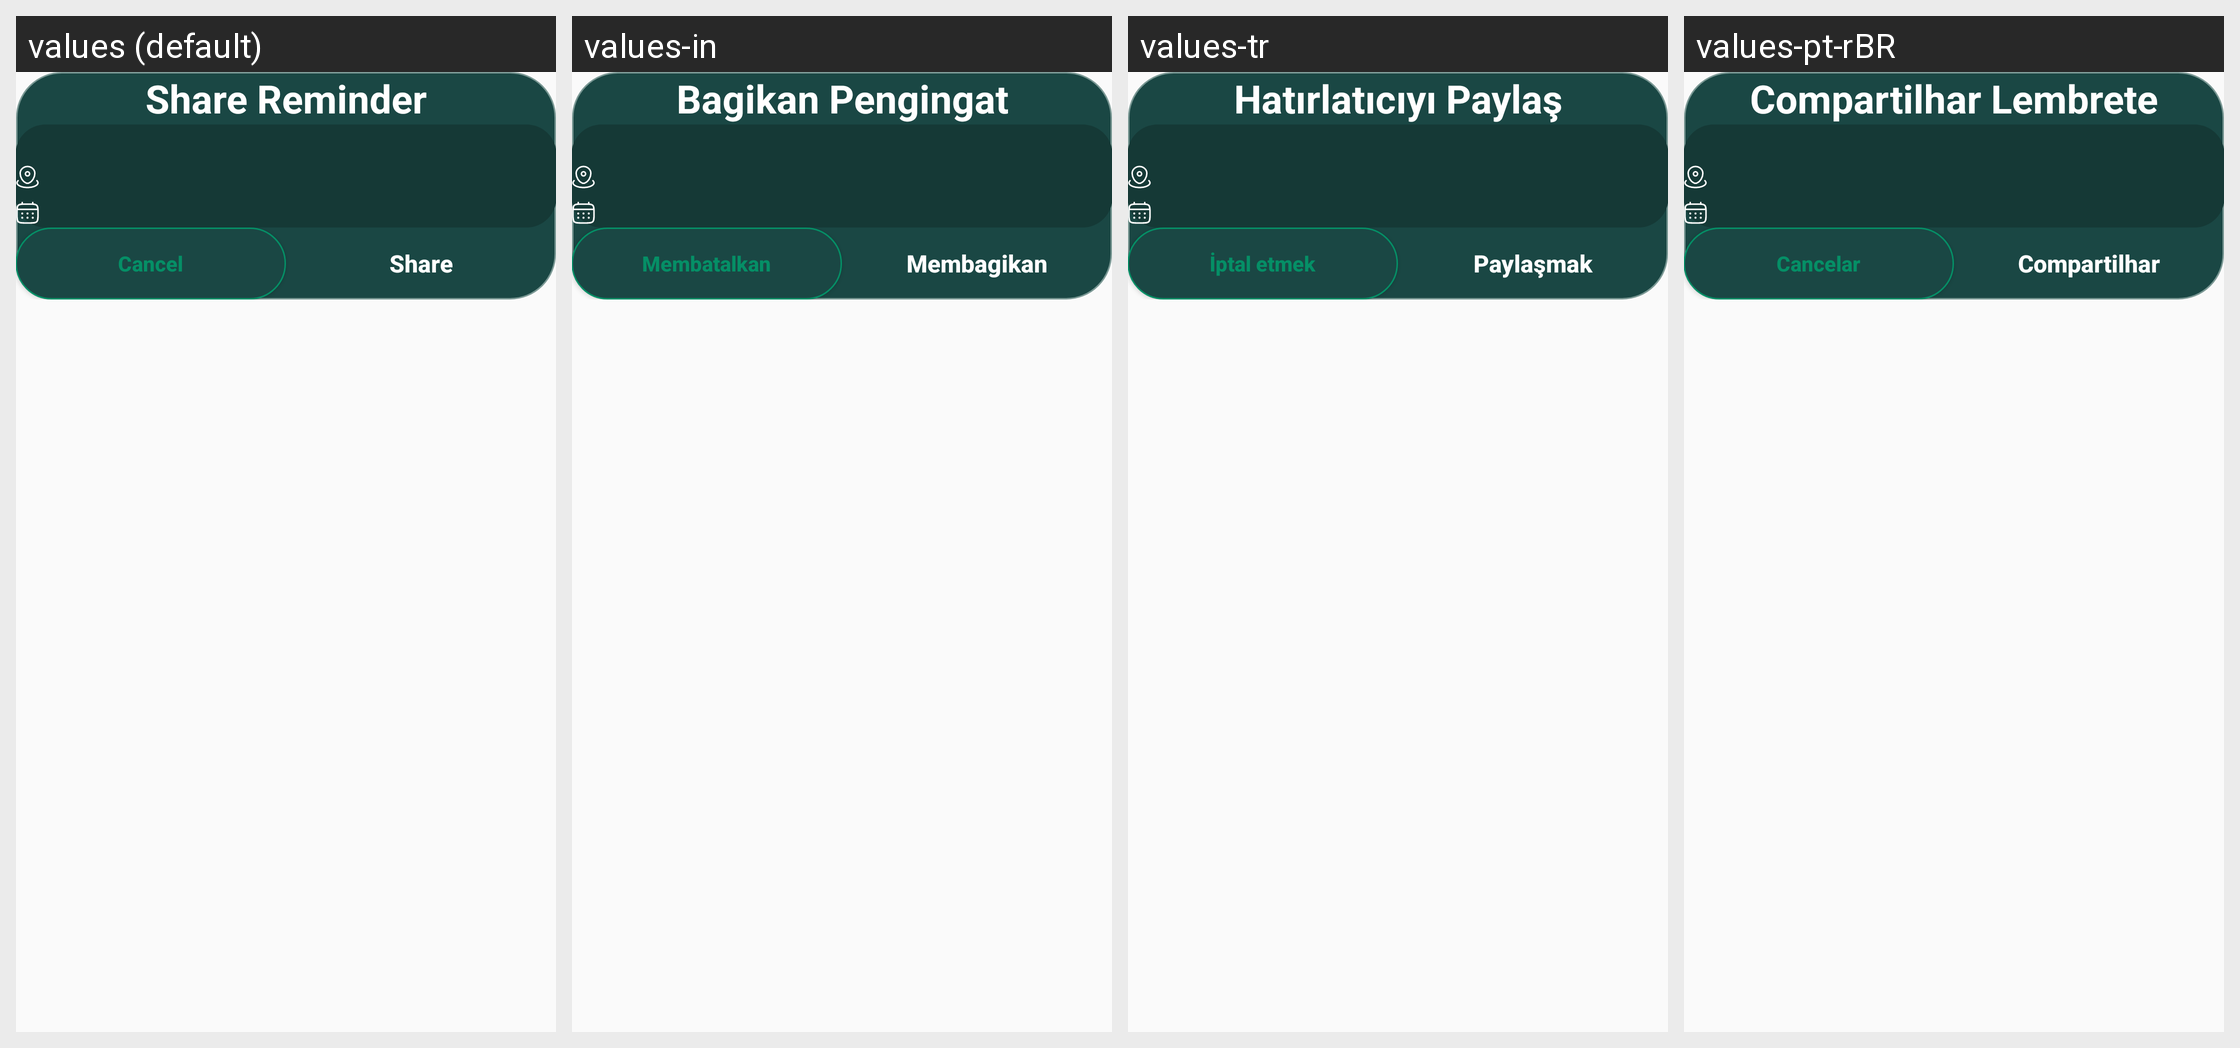

This grid shows one Android layout under several languages. Give, for every string resource on the screen, its name, the default text and each shown locale's text.
Android screen res/layout/dialog_share_reminder.xml rendered under 4 locales, left to right: values (default), values-in, values-tr, values-pt-rBR. Device: Nexus 5 (rendered at 1080×1920; each locale shown at half size, 540×960, under a caption strip naming it); theme Theme.Main.
Other locales in the repository, not shown: values-ar, values-bn, values-de, values-es, values-fr, values-hi, values-ja, values-ko, values-pt, values-ru, values-zh-rCN, values-zh-rTW.
Strings drawn on this screen, with the default value and each locale's value (text and hints the layout hard-codes, and strings that could not be matched under every locale, appear in the picture but are not listed):

text_share_reminder
  values: Share Reminder
  values-in: Bagikan Pengingat
  values-tr: Hatırlatıcıyı Paylaş
  values-pt-rBR: Compartilhar Lembrete

string_cancel
  values: Cancel
  values-in: Membatalkan
  values-tr: İptal etmek
  values-pt-rBR: Cancelar

string_share
  values: Share
  values-in: Membagikan
  values-tr: Paylaşmak
  values-pt-rBR: Compartilhar
